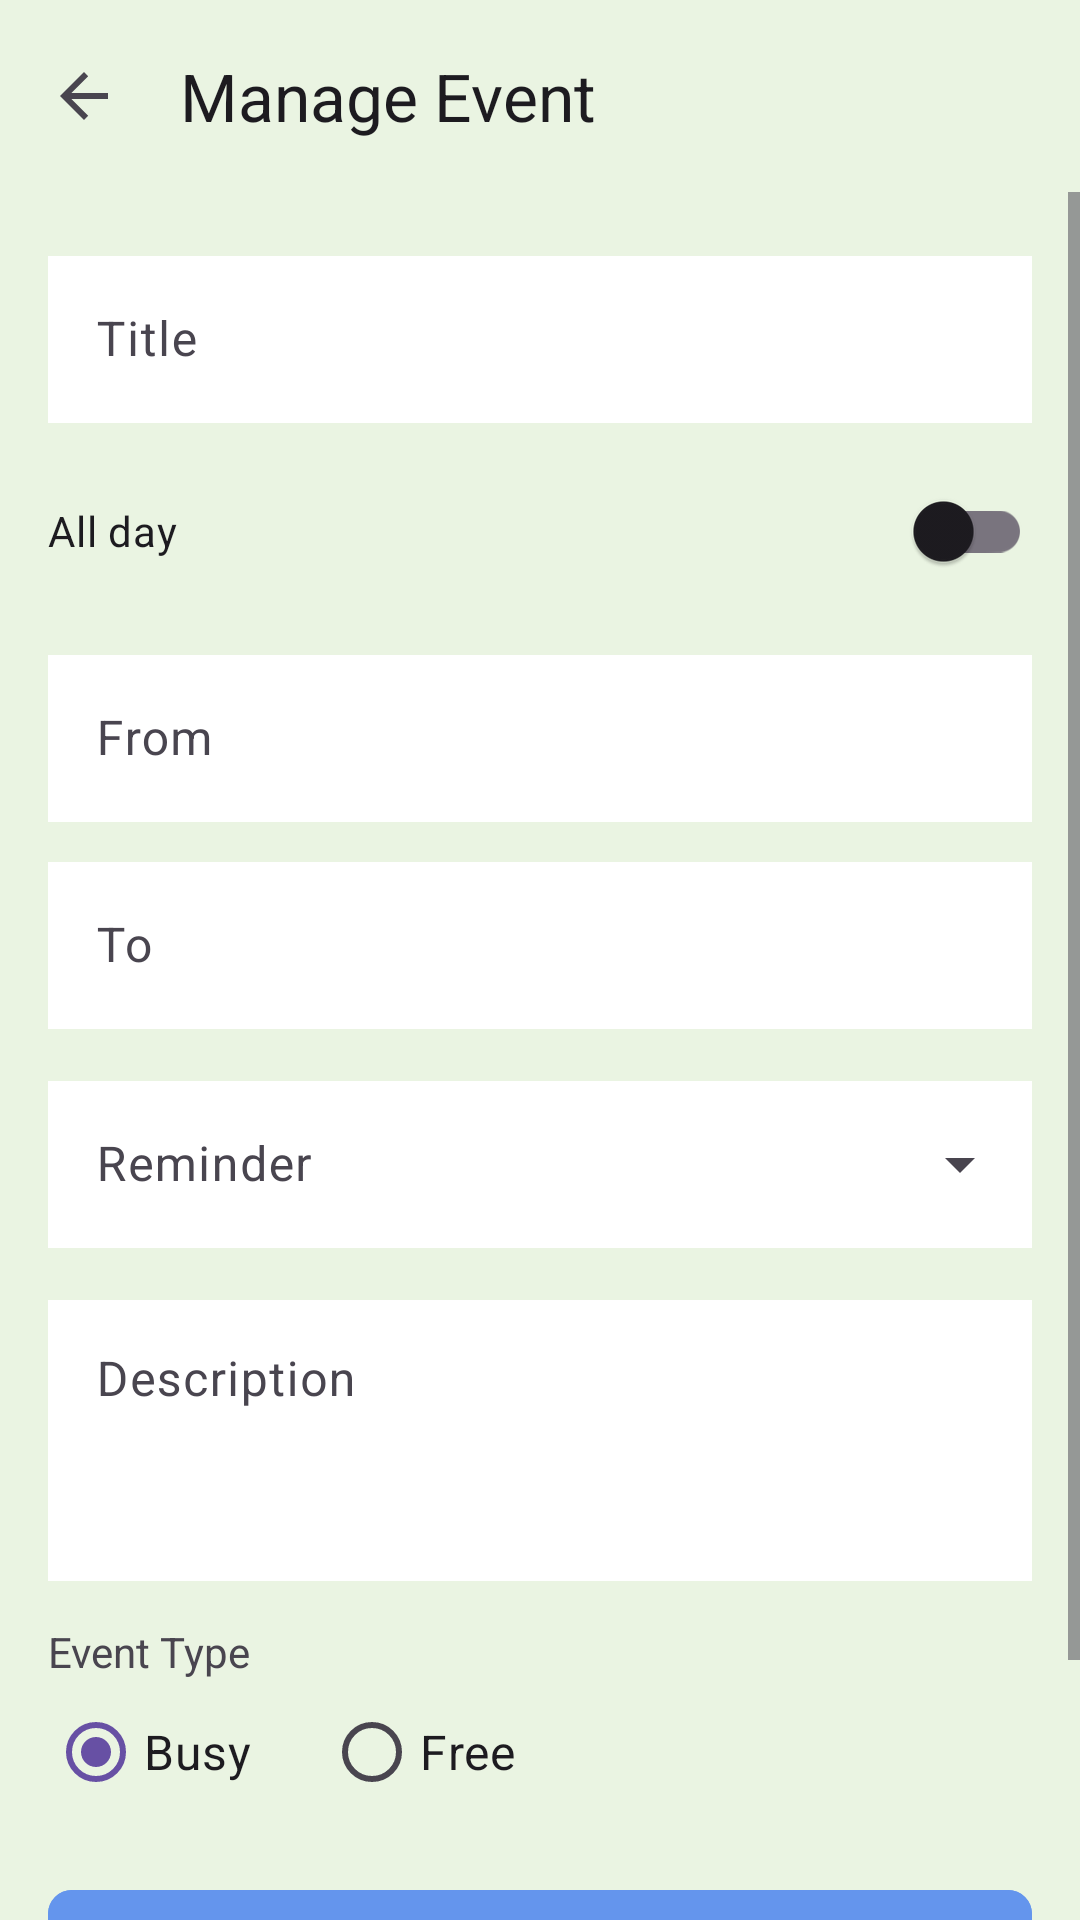

Reconstruct the res/layout file that produces this screen, plus the resources it refers to.
<!-- AndroidManifest.xml: application theme Theme.Material3.DayNight.NoActionBar -->
<!-- res/layout/activity_edit_event.xml -->
<?xml version="1.0" encoding="utf-8"?>
<androidx.constraintlayout.widget.ConstraintLayout
    xmlns:android="http://schemas.android.com/apk/res/android"
    xmlns:app="http://schemas.android.com/apk/res-auto"
    android:layout_width="match_parent"
    android:layout_height="match_parent"
    android:fitsSystemWindows="true"
    android:background="#EAF4E2">

    
    <com.google.android.material.appbar.MaterialToolbar
        android:id="@+id/toolbar"
        android:layout_width="0dp"
        android:layout_height="?attr/actionBarSize"
        app:title="Manage Event"
        app:navigationIcon="?attr/homeAsUpIndicator"
        app:layout_constraintTop_toTopOf="parent"
        app:layout_constraintStart_toStartOf="parent"
        app:layout_constraintEnd_toEndOf="parent"/>

    
    <ScrollView
        android:layout_width="0dp"
        android:layout_height="0dp"
        android:fillViewport="true"
        app:layout_constraintTop_toBottomOf="@id/toolbar"
        app:layout_constraintBottom_toBottomOf="parent"
        app:layout_constraintStart_toStartOf="parent"
        app:layout_constraintEnd_toEndOf="parent">

        <LinearLayout
            android:layout_width="match_parent"
            android:layout_height="wrap_content"
            android:orientation="vertical"
            android:padding="16dp">

            
            <com.google.android.material.textfield.TextInputLayout
                android:layout_width="match_parent"
                android:layout_height="wrap_content"
                android:hint="Title">

                <com.google.android.material.textfield.TextInputEditText
                    android:id="@+id/etTitle"
                    android:layout_width="match_parent"
                    android:layout_height="wrap_content"
                    android:inputType="textPersonName"
                    android:background="@color/white"/>
            </com.google.android.material.textfield.TextInputLayout>

            
            <com.google.android.material.switchmaterial.SwitchMaterial
                android:id="@+id/swAllDay"
                android:layout_width="match_parent"
                android:layout_height="wrap_content"
                android:text="All day"
                android:layout_marginTop="12dp" />

            
            <com.google.android.material.textfield.TextInputLayout
                android:layout_width="match_parent"
                android:layout_height="wrap_content"
                android:hint="From"
                android:layout_marginTop="12dp">

                <com.google.android.material.textfield.TextInputEditText
                    android:id="@+id/etFrom"
                    android:layout_width="match_parent"
                    android:layout_height="wrap_content"
                    android:focusable="false"
                    android:clickable="true"
                    android:inputType="none"
                    android:background="@color/white"/>
            </com.google.android.material.textfield.TextInputLayout>

            
            <com.google.android.material.textfield.TextInputLayout
                android:layout_width="match_parent"
                android:layout_height="wrap_content"
                android:hint="To"
                android:layout_marginTop="8dp">

                <com.google.android.material.textfield.TextInputEditText
                    android:id="@+id/etTo"
                    android:layout_width="match_parent"
                    android:layout_height="wrap_content"
                    android:focusable="false"
                    android:clickable="true"
                    android:inputType="none"
                    android:background="@color/white"/>
            </com.google.android.material.textfield.TextInputLayout>

            
            <com.google.android.material.textfield.TextInputLayout
                style="@style/Widget.Material3.TextInputLayout.OutlinedBox.ExposedDropdownMenu"
                android:layout_width="match_parent"
                android:layout_height="wrap_content"
                android:hint="Reminder"
                android:layout_marginTop="12dp">

                <AutoCompleteTextView
                    android:id="@+id/ddReminder"
                    android:layout_width="match_parent"
                    android:layout_height="wrap_content"
                    android:inputType="none"
                    android:background="@color/white"/>
            </com.google.android.material.textfield.TextInputLayout>

            
            <com.google.android.material.textfield.TextInputLayout
                android:layout_width="match_parent"
                android:layout_height="wrap_content"
                android:hint="Description"
                android:layout_marginTop="12dp">

                <com.google.android.material.textfield.TextInputEditText
                    android:id="@+id/etDescription"
                    android:layout_width="match_parent"
                    android:layout_height="wrap_content"
                    android:minLines="3"
                    android:gravity="top"
                    android:inputType="textMultiLine"
                    android:background="@color/white"/>
            </com.google.android.material.textfield.TextInputLayout>

            
            <com.google.android.material.textview.MaterialTextView
                android:layout_width="wrap_content"
                android:layout_height="wrap_content"
                android:text="Event Type"
                android:layout_marginTop="14dp" />

            <RadioGroup
                android:id="@+id/rgType"
                android:layout_width="match_parent"
                android:layout_height="wrap_content"
                android:orientation="horizontal">

                <RadioButton
                    android:id="@+id/rbBusy"
                    android:layout_width="wrap_content"
                    android:layout_height="wrap_content"
                    android:text="Busy"
                    android:textSize="16sp"
                    android:checked="true" />

                <RadioButton
                    android:id="@+id/rbFree"
                    android:layout_width="wrap_content"
                    android:layout_height="wrap_content"
                    android:text="Free"
                    android:textSize="16sp"
                    android:layout_marginStart="24dp" />
            </RadioGroup>

            
            <com.google.android.material.button.MaterialButton
                android:id="@+id/btnSave"
                android:layout_width="match_parent"
                android:layout_height="wrap_content"
                android:backgroundTint="@color/cornflower_blue"
                android:text="Save Changes"
                android:layout_marginTop="18dp"
                app:cornerRadius="8dp"/>

            
            <com.google.android.material.button.MaterialButton
                android:id="@+id/btnCancel"
                android:layout_width="match_parent"
                android:layout_height="wrap_content"
                android:text="Cancel"
                android:backgroundTint="@color/red"
                android:layout_marginTop="4dp"
                app:cornerRadius="8dp"/>

        </LinearLayout>
    </ScrollView>

</androidx.constraintlayout.widget.ConstraintLayout>
<!-- resources referenced by this layout -->
<resources>
  <color name="cornflower_blue">#6495ED</color>
  <color name="red">#FF0000</color>
  <color name="white">#FFFFFFFF</color>
</resources>
